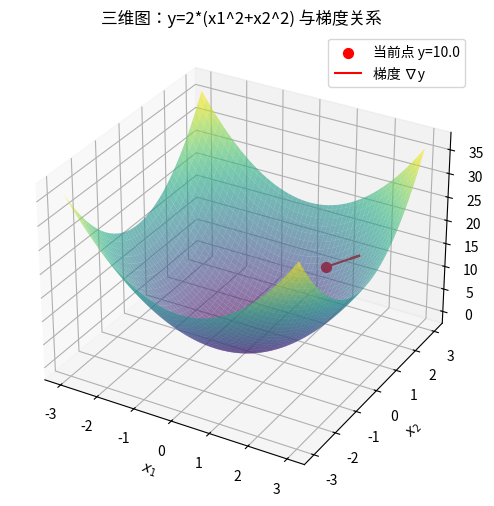

Write Python code to recreate this figure.
import numpy as np
import matplotlib.pyplot as plt
from mpl_toolkits.mplot3d import Axes3D

# 二维变量函数 y = 2 * (x1^2 + x2^2)
def f(x1, x2):
    return 2 * (x1**2 + x2**2)

# 当前点
x0 = np.array([1.0, 2.0])
y0 = f(*x0)

# 梯度
grad = 4 * x0

# 绘制网格数据
x1_vals = np.linspace(-3, 3, 100)
x2_vals = np.linspace(-3, 3, 100)
X1, X2 = np.meshgrid(x1_vals, x2_vals)
Y = f(X1, X2)

fig = plt.figure(figsize=(8,6))
ax = fig.add_subplot(111, projection='3d')

# 曲面
ax.plot_surface(X1, X2, Y, alpha=0.6, cmap='viridis')

# 当前点
ax.scatter(x0[0], x0[1], y0, color='r', s=50, label=f'当前点 y={y0:.1f}')

# 梯度方向：在三维中用箭头表示
# z 方向变化率通过梯度与切平面的关系可理解
ax.quiver(x0[0], x0[1], y0, grad[0], grad[1], 0, 
          color='r', length=1.0, normalize=True, label='梯度 ∇y')

ax.set_xlabel('$x_1$')
ax.set_ylabel('$x_2$')
ax.set_zlabel('y')
ax.set_title('三维图：y=2*(x1^2+x2^2) 与梯度关系')
ax.legend()
plt.show()
